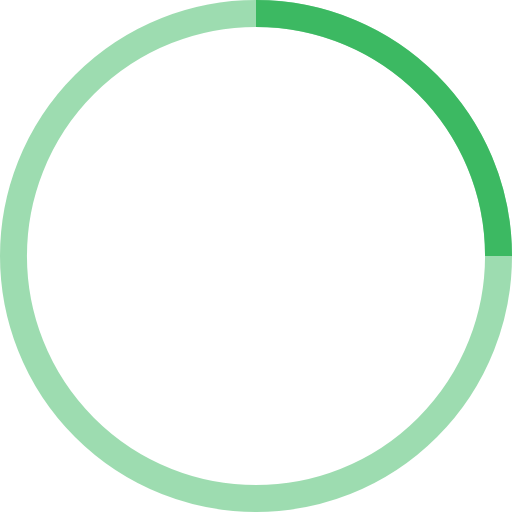
t = 0.00 s
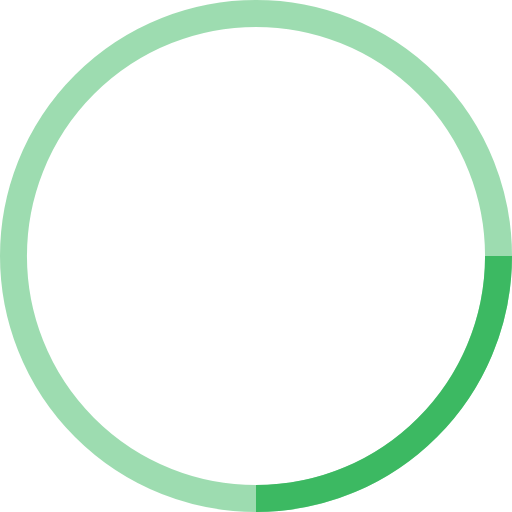
t = 0.13 s
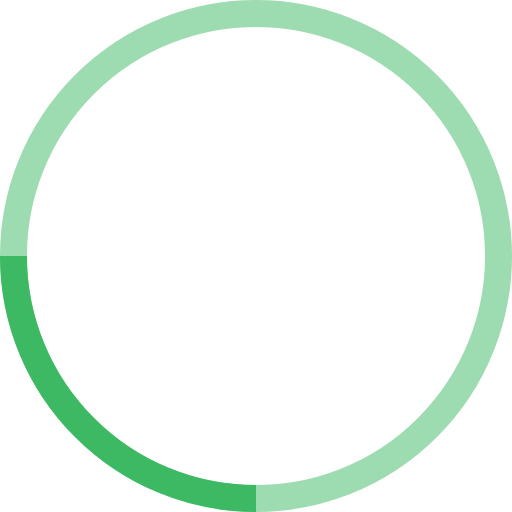
t = 0.25 s
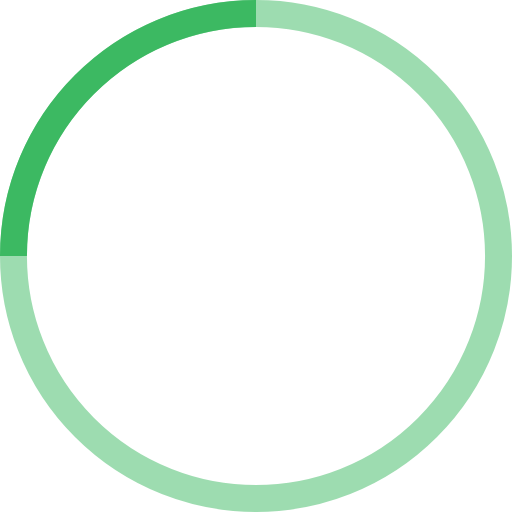
t = 0.38 s

The animated SVG that drew these frames (rendered in a browser with its animation timeline set to each time). Animation: 1 SMIL element (animateTransform=1); one cycle of 0.50 s, repeats indefinitely.

<svg width="38px" height="38px" viewBox="0 0 38 38" stroke="#3cb962"><g fill="none" fill-rule="evenodd"><g transform="translate(1 1)" stroke-width="2"><circle stroke-opacity=".5" cx="18" cy="18" r="18"></circle><path d="M36 18c0-9.94-8.06-18-18-18" transform="rotate(168 18 18)"><animateTransform attributeName="transform" type="rotate" from="0 18 18" to="360 18 18" dur="0.5s" repeatCount="indefinite"></animateTransform></path></g></g></svg>
